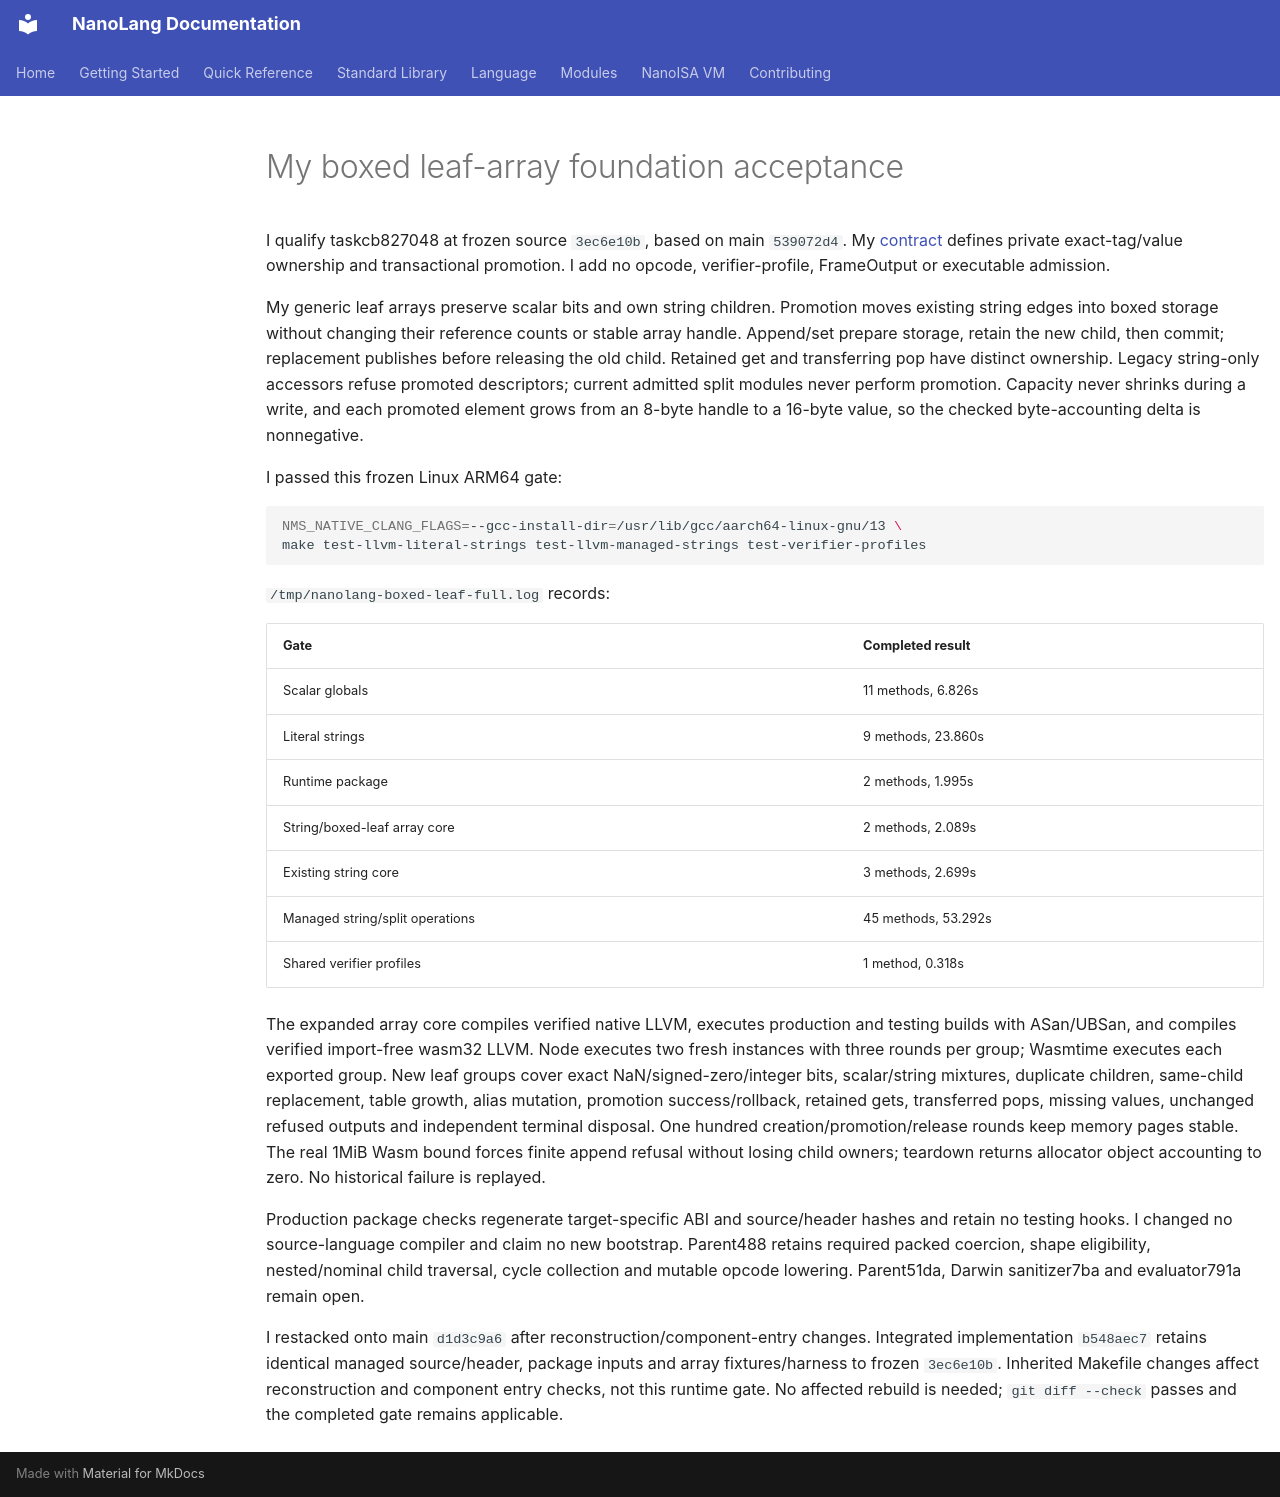

repository: jordanhubbard/nanolang · page: evidence/managed-boxed-leaf-core/index.html · generator: mkdocs

# My boxed leaf-array foundation acceptance

I qualify taskcb827048 at frozen source `3ec6e10b`, based on main `539072d4`.
My [contract](../NANOISA_MANAGED_BOXED_LEAVES.md) defines private exact-tag/value
ownership and transactional promotion. I add no opcode, verifier-profile,
FrameOutput or executable admission.

My generic leaf arrays preserve scalar bits and own string children. Promotion
moves existing string edges into boxed storage without changing their reference
counts or stable array handle. Append/set prepare storage, retain the new child,
then commit; replacement publishes before releasing the old child. Retained get
and transferring pop have distinct ownership. Legacy string-only accessors refuse
promoted descriptors; current admitted split modules never perform promotion.
Capacity never shrinks during a write, and each promoted element grows from an
8-byte handle to a 16-byte value, so the checked byte-accounting delta is nonnegative.

I passed this frozen Linux ARM64 gate:

```sh
NMS_NATIVE_CLANG_FLAGS=--gcc-install-dir=/usr/lib/gcc/aarch64-linux-gnu/13 \
make test-llvm-literal-strings test-llvm-managed-strings test-verifier-profiles
```

`/tmp/nanolang-boxed-leaf-full.log` records:

| Gate | Completed result |
| --- | --- |
| Scalar globals | 11 methods, 6.826s |
| Literal strings | 9 methods, 23.860s |
| Runtime package | 2 methods, 1.995s |
| String/boxed-leaf array core | 2 methods, 2.089s |
| Existing string core | 3 methods, 2.699s |
| Managed string/split operations | 45 methods, 53.292s |
| Shared verifier profiles | 1 method, 0.318s |

The expanded array core compiles verified native LLVM, executes production and
testing builds with ASan/UBSan, and compiles verified import-free wasm32 LLVM.
Node executes two fresh instances with three rounds per group; Wasmtime executes
each exported group. New leaf groups cover exact NaN/signed-zero/integer bits,
scalar/string mixtures, duplicate children, same-child replacement, table growth,
alias mutation, promotion success/rollback, retained gets, transferred pops,
missing values, unchanged refused outputs and independent terminal disposal.
One hundred creation/promotion/release rounds keep memory pages stable. The real
1MiB Wasm bound forces finite append refusal without losing child owners; teardown
returns allocator object accounting to zero. No historical failure is replayed.

Production package checks regenerate target-specific ABI and source/header hashes
and retain no testing hooks. I changed no source-language compiler and claim no
new bootstrap. Parent488 retains required packed coercion, shape eligibility,
nested/nominal child traversal, cycle collection and mutable opcode lowering.
Parent51da, Darwin sanitizer7ba and evaluator791a remain open.

I restacked onto main `d1d3c9a6` after reconstruction/component-entry changes.
Integrated implementation `b548aec7` retains identical managed source/header,
package inputs and array fixtures/harness to frozen `3ec6e10b`. Inherited Makefile
changes affect reconstruction and component entry checks, not this runtime gate.
No affected rebuild is needed; `git diff --check` passes and the completed gate
remains applicable.
